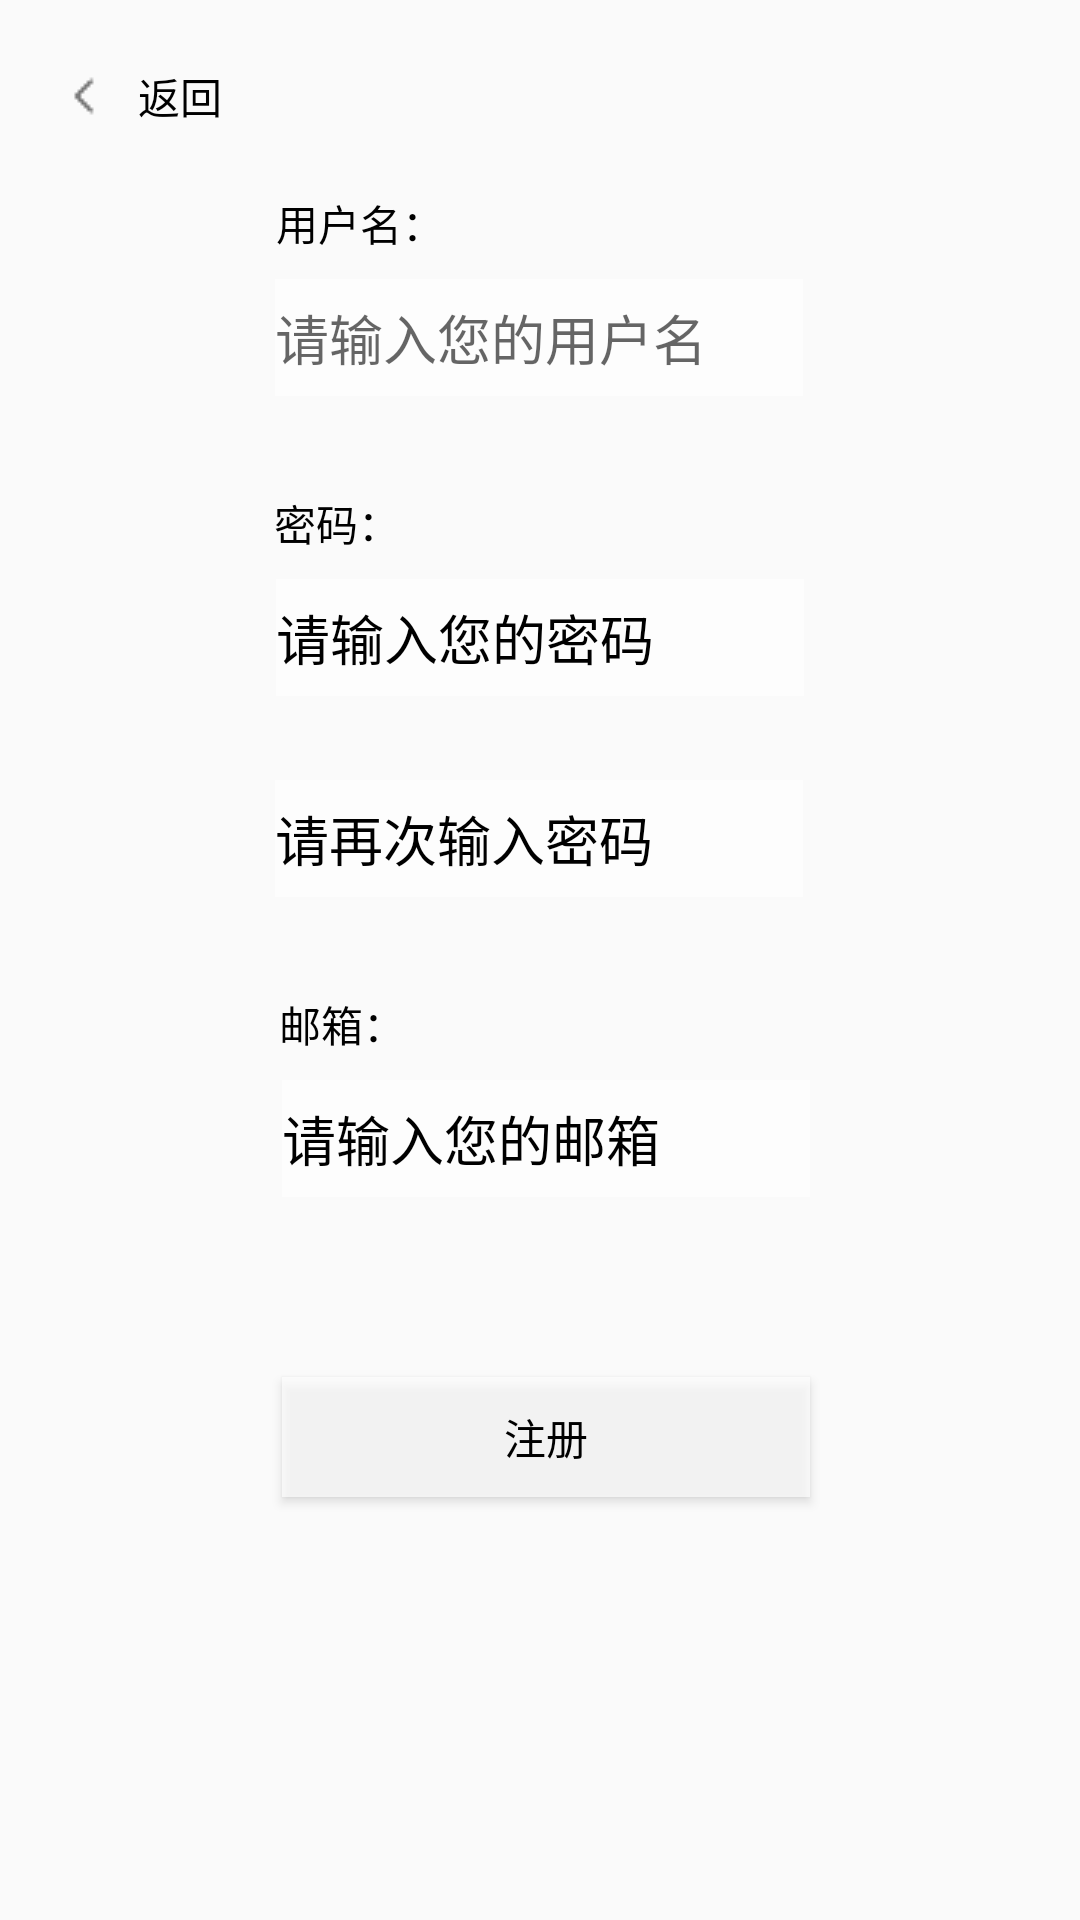

Android layout source for this screen:
<!-- AndroidManifest.xml: application theme AppTheme.Base.Base -->
<!-- res/layout/activity_register.xml -->
<?xml version="1.0" encoding="utf-8"?>
<android.support.constraint.ConstraintLayout xmlns:android="http://schemas.android.com/apk/res/android"
    xmlns:app="http://schemas.android.com/apk/res-auto"
    xmlns:tools="http://schemas.android.com/tools"
    android:layout_width="match_parent"
    android:layout_height="match_parent"
    tools:context="com.example.unforgettable.RegisterActivity">

    <Button
        android:id="@+id/backButton"
        style="@style/Widget.AppCompat.Button.Borderless"
        android:layout_width="wrap_content"
        android:layout_height="wrap_content"
        android:layout_marginStart="@dimen/dp_8"
        android:layout_marginLeft="@dimen/dp_8"
        android:layout_marginTop="@dimen/dp_8"
        android:drawableLeft="@drawable/ic_back"
        android:text="返回"
        android:textColor="?attr/textContentColor"
        app:layout_constraintStart_toStartOf="parent"
        app:layout_constraintTop_toTopOf="parent" />

    <TextView
        android:id="@+id/textView5"
        android:layout_width="@dimen/dp_176"
        android:layout_height="@dimen/dp_28"
        android:layout_marginStart="@dimen/dp_116"
        android:layout_marginLeft="@dimen/dp_116"
        android:layout_marginTop="@dimen/dp_8"
        android:layout_marginEnd="@dimen/dp_116"
        android:layout_marginRight="@dimen/dp_116"
        android:text="用户名："
        android:textColor="?attr/textContentColor"
        app:layout_constraintEnd_toEndOf="parent"
        app:layout_constraintStart_toStartOf="parent"
        app:layout_constraintTop_toBottomOf="@+id/backButton" />

    <EditText
        android:id="@+id/nickNameInput"
        android:layout_width="@dimen/dp_176"
        android:layout_height="@dimen/dp_39"
        android:layout_marginLeft="@dimen/dp_116"
        android:layout_marginRight="@dimen/dp_116"
        android:layout_marginTop="@dimen/dp_1"
        android:background="?attr/semitransparent"
        android:textColor="?attr/textContentColor"
        android:hint="请输入您的用户名"
        app:layout_constraintEnd_toEndOf="parent"
        app:layout_constraintHorizontal_bias="0.509"
        app:layout_constraintStart_toStartOf="parent"
        app:layout_constraintTop_toBottomOf="@+id/textView5" />

    <TextView
        android:id="@+id/textView6"
        android:layout_width="@dimen/dp_176"
        android:layout_height="@dimen/dp_28"
        android:layout_marginStart="@dimen/dp_116"
        android:layout_marginLeft="@dimen/dp_116"
        android:layout_marginTop="@dimen/dp_32"
        android:layout_marginEnd="@dimen/dp_116"
        android:layout_marginRight="@dimen/dp_116"
        android:text="密码："
        android:textColor="?attr/textContentColor"
        app:layout_constraintEnd_toEndOf="parent"
        app:layout_constraintHorizontal_bias="0.517"
        app:layout_constraintStart_toStartOf="parent"
        app:layout_constraintTop_toBottomOf="@+id/nickNameInput" />

    <EditText
        android:id="@+id/passwordInput"
        android:layout_width="@dimen/dp_176"
        android:layout_height="@dimen/dp_39"
        android:layout_marginLeft="@dimen/dp_116"
        android:layout_marginRight="@dimen/dp_116"
        android:layout_marginTop="@dimen/dp_1"
        android:background="?attr/semitransparent"
        android:textColor="?attr/textContentColor"
        android:ems="10"
        android:hint="请输入您的密码"
        android:textColorHint="?attr/textContentColor"
        android:inputType="textPassword"
        app:layout_constraintEnd_toEndOf="parent"
        app:layout_constraintHorizontal_bias="0.502"
        app:layout_constraintStart_toStartOf="parent"
        app:layout_constraintTop_toBottomOf="@+id/textView6" />

    <EditText
        android:id="@+id/passwordInputAgain"
        android:layout_width="@dimen/dp_176"
        android:layout_height="@dimen/dp_39"
        android:layout_marginLeft="@dimen/dp_116"
        android:layout_marginTop="@dimen/dp_28"
        android:layout_marginRight="@dimen/dp_116"
        android:background="?attr/semitransparent"
        android:textColor="?attr/textContentColor"
        android:ems="10"
        android:hint="请再次输入密码"
        android:textColorHint="?attr/textContentColor"
        android:inputType="textPassword"
        app:layout_constraintEnd_toEndOf="parent"
        app:layout_constraintHorizontal_bias="0.509"
        app:layout_constraintStart_toStartOf="parent"
        app:layout_constraintTop_toBottomOf="@+id/passwordInput" />

    <TextView
        android:id="@+id/textView7"
        android:layout_width="@dimen/dp_176"
        android:layout_height="@dimen/dp_28"
        android:layout_marginStart="@dimen/dp_116"
        android:layout_marginLeft="@dimen/dp_116"
        android:layout_marginTop="@dimen/dp_32"
        android:layout_marginEnd="@dimen/dp_116"
        android:layout_marginRight="@dimen/dp_116"
        android:text="邮箱："
        android:textColor="?attr/textContentColor"
        app:layout_constraintEnd_toEndOf="parent"
        app:layout_constraintHorizontal_bias="0.482"
        app:layout_constraintStart_toStartOf="parent"
        app:layout_constraintTop_toBottomOf="@+id/passwordInputAgain" />

    <EditText
        android:id="@+id/emailInput"
        android:layout_width="@dimen/dp_176"
        android:layout_height="@dimen/dp_39"
        android:layout_marginLeft="@dimen/dp_116"
        android:layout_marginRight="@dimen/dp_116"
        android:layout_marginTop="@dimen/dp_1"
        android:background="?attr/semitransparent"
        android:textColor="?attr/textContentColor"
        android:hint="请输入您的邮箱"
        android:textColorHint="?attr/textContentColor"
        app:layout_constraintEnd_toEndOf="parent"
        app:layout_constraintHorizontal_bias="0.461"
        app:layout_constraintStart_toStartOf="parent"
        app:layout_constraintTop_toBottomOf="@+id/textView7" />

    <Button
        android:id="@+id/registerButton"
        android:layout_width="@dimen/dp_176"
        android:layout_height="@dimen/dp_40"
        android:layout_marginStart="@dimen/dp_160"
        android:layout_marginLeft="@dimen/dp_160"
        android:layout_marginTop="@dimen/dp_60"
        android:layout_marginEnd="@dimen/dp_160"
        android:layout_marginRight="@dimen/dp_160"
        android:background="?attr/semitransparent"
        android:text="注册"
        android:textColor="?attr/textContentColor"
        app:layout_constraintEnd_toEndOf="parent"
        app:layout_constraintHorizontal_bias="0.487"
        app:layout_constraintStart_toStartOf="parent"
        app:layout_constraintTop_toBottomOf="@+id/emailInput" />


</android.support.constraint.ConstraintLayout>
<!-- resources referenced by this layout -->
<resources>
  <dimen name="dp_1">1dp</dimen>
  <dimen name="dp_116">116dp</dimen>
  <dimen name="dp_160">160dp</dimen>
  <dimen name="dp_176">176dp</dimen>
  <dimen name="dp_28">28dp</dimen>
  <dimen name="dp_32">32dp</dimen>
  <dimen name="dp_39">39dp</dimen>
  <dimen name="dp_40">40dp</dimen>
  <dimen name="dp_60">60dp</dimen>
  <dimen name="dp_8">8dp</dimen>
  <!-- drawable ic_back: png bitmap (drawable, 207 bytes) -->
  <style name="AppTheme.Base.Base" parent="Theme.AppCompat.Light.NoActionBar">
          
          <item name="android:textColor">@color/black</item>
          <item name="colorPrimary">@color/colorPrimary</item>
          <item name="colorPrimaryDark">@color/colorPrimaryDark</item>
          <item name="colorAccent">@color/colorAccent</item>
          <item name="textContentColor">@color/black</item>
          <item name="semitransparent">#B3FFFFFF</item>
      </style>
  <color name="black">#000000</color>
  <color name="colorPrimary">#3F51B5</color>
  <color name="colorPrimaryDark">#303F9F</color>
  <color name="colorAccent">#CEEC89AB</color>
</resources>
